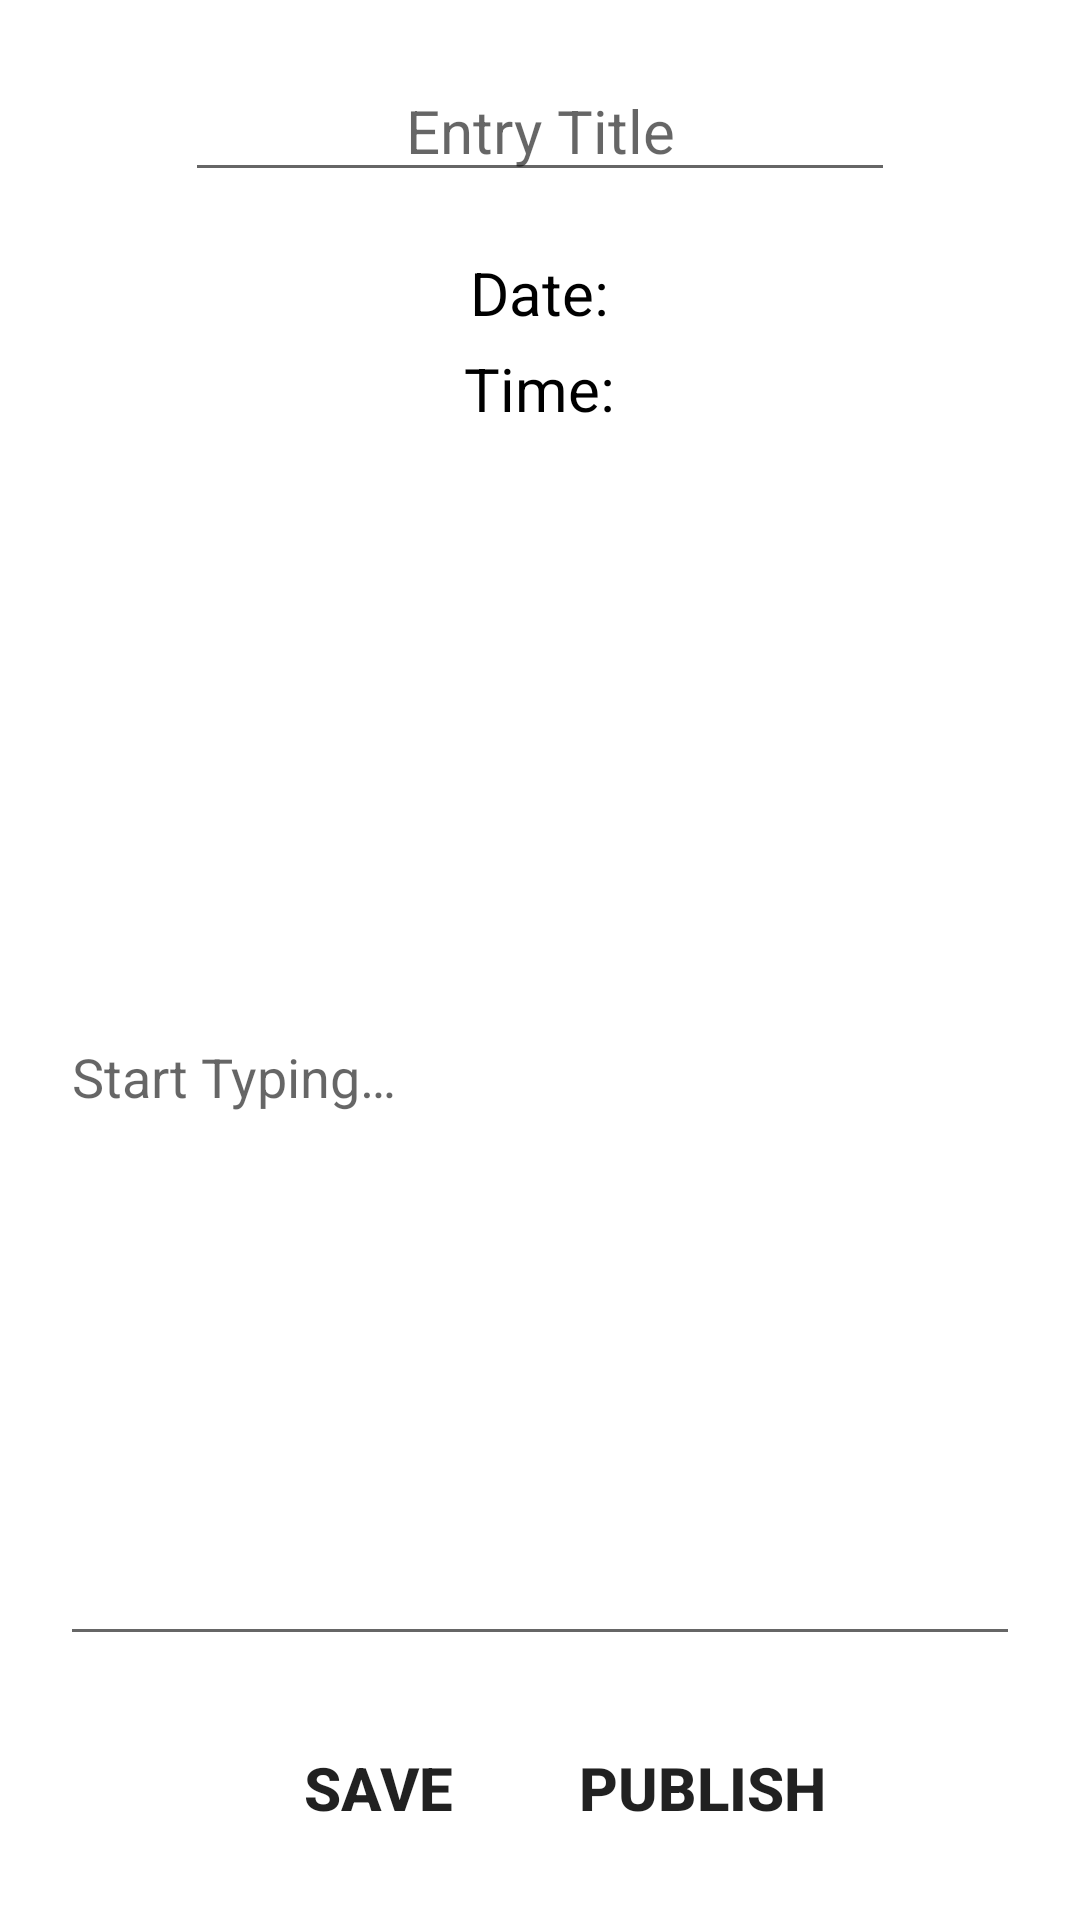

Write the Android layout XML for this screen, with the resource values it uses.
<!-- AndroidManifest.xml: application theme Theme.CalendarAppExample -->
<!-- res/layout/activity_entry_create.xml -->
<?xml version="1.0" encoding="utf-8"?>
<LinearLayout
    xmlns:android="http://schemas.android.com/apk/res/android"
    xmlns:tools="http://schemas.android.com/tools"
    android:layout_width="match_parent"
    android:layout_height="match_parent"
    android:orientation="vertical"
    tools:context=".EntryCreateActivity">

    <EditText
        android:id="@+id/entryNameET"
        android:layout_width="wrap_content"
        android:layout_height="wrap_content"
        android:layout_gravity="center|top"
        android:layout_marginTop="20dp"
        android:ems="10"
        android:inputType="text"
        android:hint="@string/entry_title"
        android:textAlignment="center"
        android:textIsSelectable="false"
        android:textSize="20sp" />

    <TextView
        android:id="@+id/entryDateTV"
        android:layout_width="wrap_content"
        android:layout_height="wrap_content"
        android:layout_gravity="center"
        android:layout_marginTop="20dp"
        android:text="@string/date"
        android:textAlignment="center"
        android:textColor="@color/black"
        android:textSize="20sp" />

    <TextView
        android:id="@+id/entryTimeTV"
        android:layout_width="wrap_content"
        android:layout_height="wrap_content"
        android:layout_gravity="center"
        android:layout_marginTop="5dp"
        android:text="@string/time"
        android:textAlignment="center"
        android:textColor="@color/black"
        android:textSize="20sp" />

    <EditText
        android:id="@+id/entryTextET"
        android:layout_width="match_parent"
        android:layout_height="0dp"
        android:ems="10"
        android:layout_marginLeft="20dp"
        android:layout_marginTop="20dp"
        android:layout_marginRight="20dp"
        android:layout_marginBottom="20dp"
        android:layout_weight="5"
        android:hint="@string/start_typing"
        android:textAlignment="textStart" />

    <LinearLayout
        android:layout_width="wrap_content"
        android:layout_height="wrap_content"
        android:layout_gravity="center"
        >

        <Button
            android:layout_width="wrap_content"
            android:layout_height="wrap_content"
            android:layout_marginTop="20dp"
            android:background="@null"
            android:onClick="saveEntryAction"
            android:text="@string/save"
            android:textColor="@color/lightestorange"
            android:textSize="20sp"
            android:textStyle="bold"
            android:layout_gravity="left"
            android:layout_marginEnd="20sp"/>

        <Button
            android:layout_width="wrap_content"
            android:layout_height="wrap_content"
            android:layout_marginTop="20dp"
            android:background="@null"
            android:onClick="publishEntryAction"
            android:text="@string/publish"
            android:textColor="@color/lightestorange"
            android:textSize="20sp"
            android:textStyle="bold"
            android:layout_gravity="right"/>

    </LinearLayout>
</LinearLayout>
<!-- resources referenced by this layout -->
<resources>
  <color name="black">#FF000000</color>
  <string name="date">Date:</string>
  <string name="entry_title">Entry Title</string>
  <string name="publish">Publish</string>
  <string name="save">Save</string>
  <string name="start_typing">Start Typing…</string>
  <string name="time">Time:</string>
  <style name="Theme.CalendarAppExample" parent="Theme.MaterialComponents.DayNight.DarkActionBar">
          
          <item name="colorPrimary">@color/lighterorange</item>
          <item name="colorPrimaryVariant">@color/cream</item>
          <item name="colorOnPrimary">@color/white</item>
          
          <item name="colorSecondary">@color/teal_200</item>
          <item name="colorSecondaryVariant">@color/teal_700</item>
          <item name="colorOnSecondary">@color/black</item>
          
          <item name="android:statusBarColor" tools:targetApi="l">?attr/colorPrimaryVariant</item>
          
      </style>
  <color name="lighterorange">#FF8A65</color>
  <color name="cream">#FFAB91</color>
  <color name="white">#FFFFFFFF</color>
  <color name="teal_200">#FF03DAC5</color>
  <color name="teal_700">#FF018786</color>
</resources>
